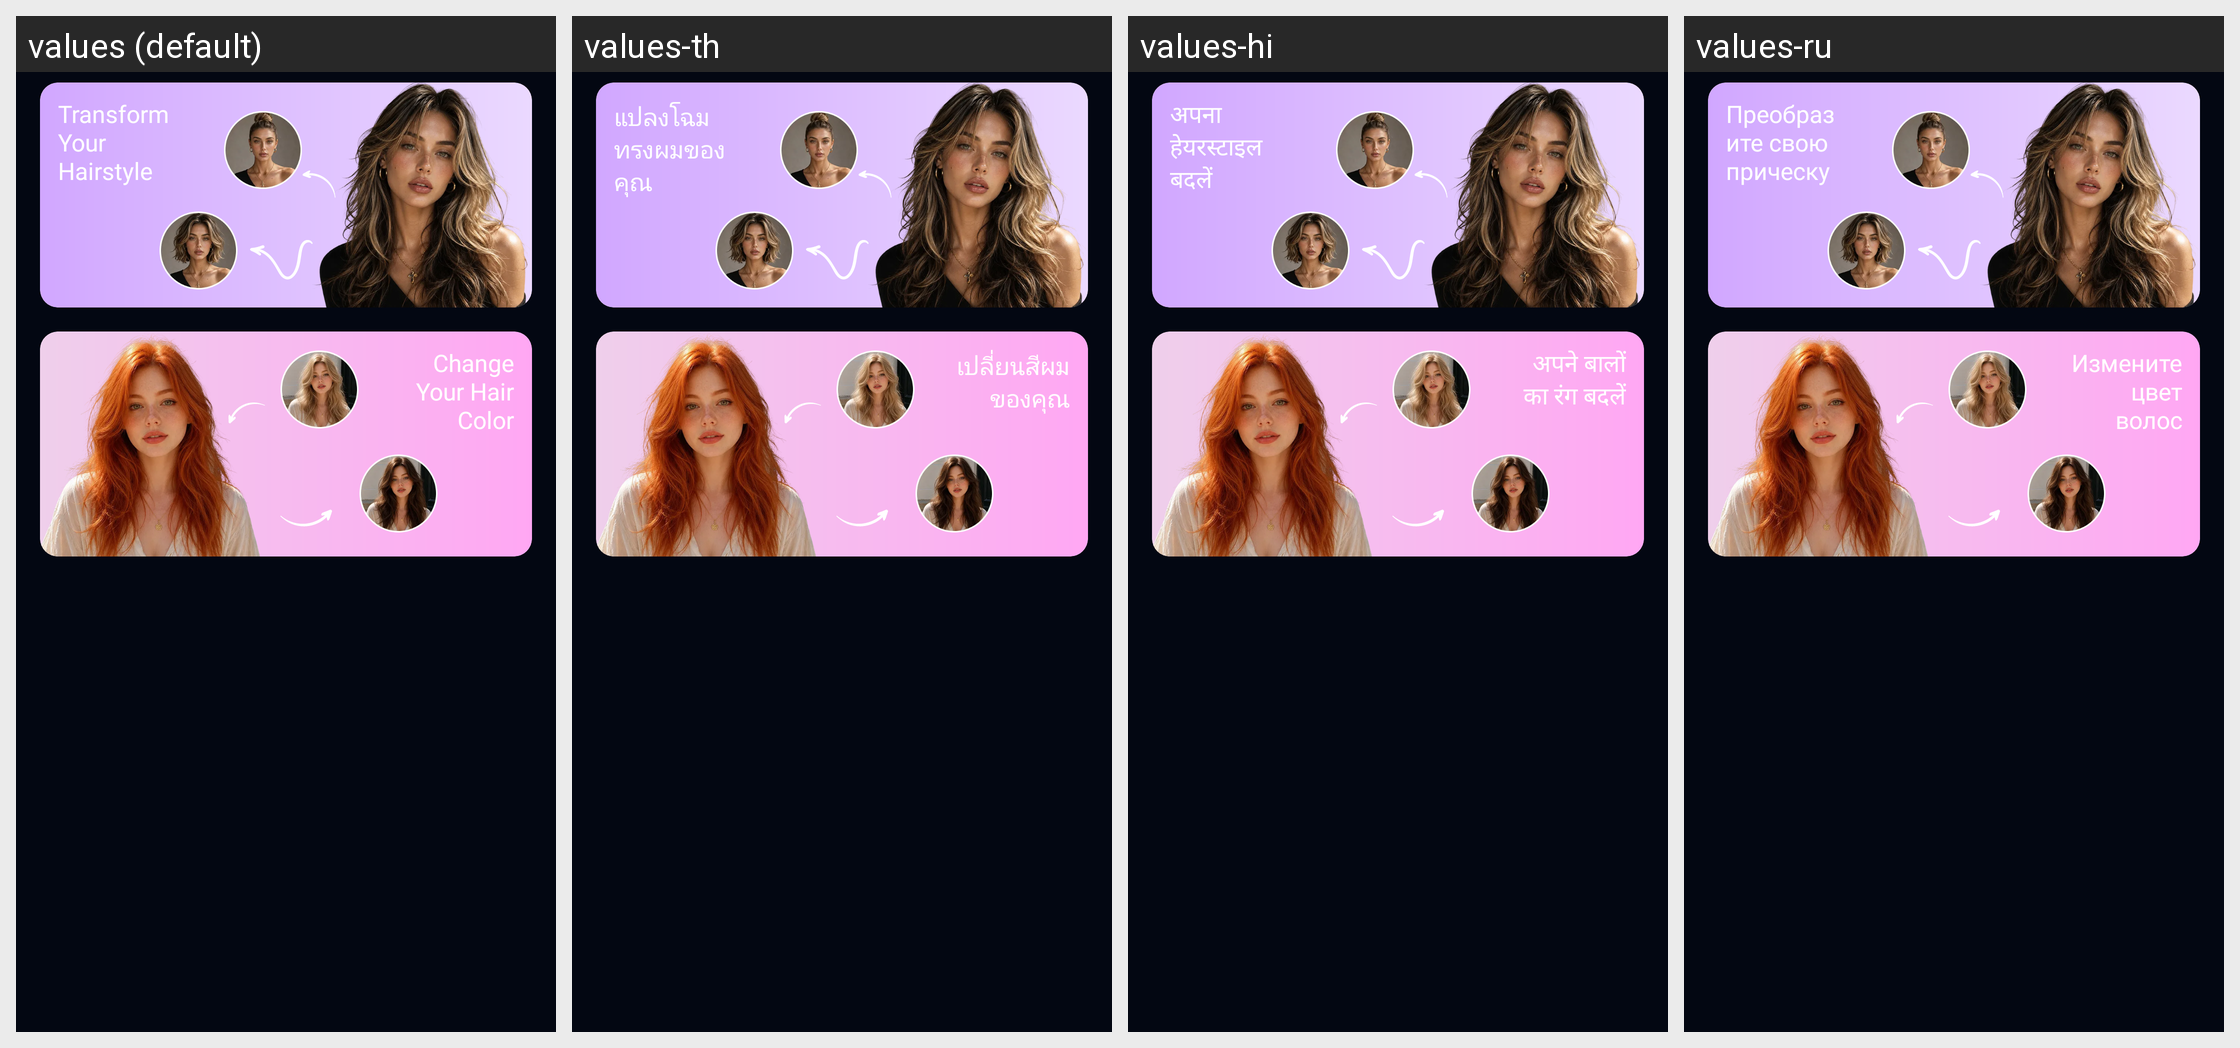

Here is an Android app screen in its default locale and in the app's own translations. Write out the translated-string differences for the strings that appear on this screen.
Android screen res/layout/fragment_hair_tools.xml rendered under 4 locales, left to right: values (default), values-th, values-hi, values-ru. Device: Nexus 5 (rendered at 1080×1920; each locale shown at half size, 540×960, under a caption strip naming it); theme Theme.AIHair.
Other locales in the repository, not shown: values-af, values-ar, values-bn, values-de, values-es, values-fr, values-hr, values-hu, values-in, values-it, values-ja, values-ko, values-ne, values-nl, values-pt, values-tl, values-tr, values-uk, values-ur, values-vi, values-zh.
Strings drawn on this screen, with the default value and each locale's value (text and hints the layout hard-codes, and strings that could not be matched under every locale, appear in the picture but are not listed):

text_transform_your_hairstyle
  values: Transform Your Hairstyle
  values-th: แปลงโฉมทรงผมของคุณ
  values-hi: अपना हेयरस्टाइल बदलें
  values-ru: Преобразите свою прическу

text_change_your_hair_color
  values: Change Your Hair Color
  values-th: เปลี่ยนสีผมของคุณ
  values-hi: अपने बालों का रंग बदलें
  values-ru: Измените цвет волос
